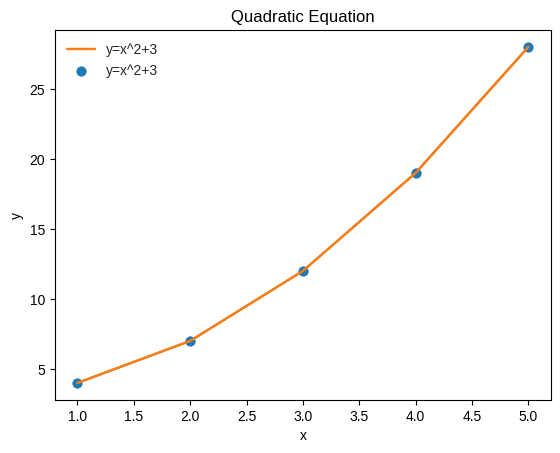

Reproduce this figure in Python.
# -*- coding: utf-8 -*-
"""Data visualisation

Automatically generated by Colab.

Original file is located at
    https://colab.research.google.com/<link-removed>
"""

import matplotlib.pyplot as plt

import numpy as np

x=np.array([1,2,3,4,5])
y=x**2+3

print(x,y)

plt.plot(x,y)

plt.style.available

plt.style.use('seaborn-v0_8')

plt.title('Quadratic Equation')
plt.xlabel('x')
plt.ylabel('y')
plt.plot(x,y,label='y=x^2+3')
plt.legend()
plt.show()

plt.title('Quadratic Equation')
plt.xlabel('x')
plt.ylabel('y')
plt.scatter(x,y,label='y=x^2+3')
plt.legend()
plt.show()

